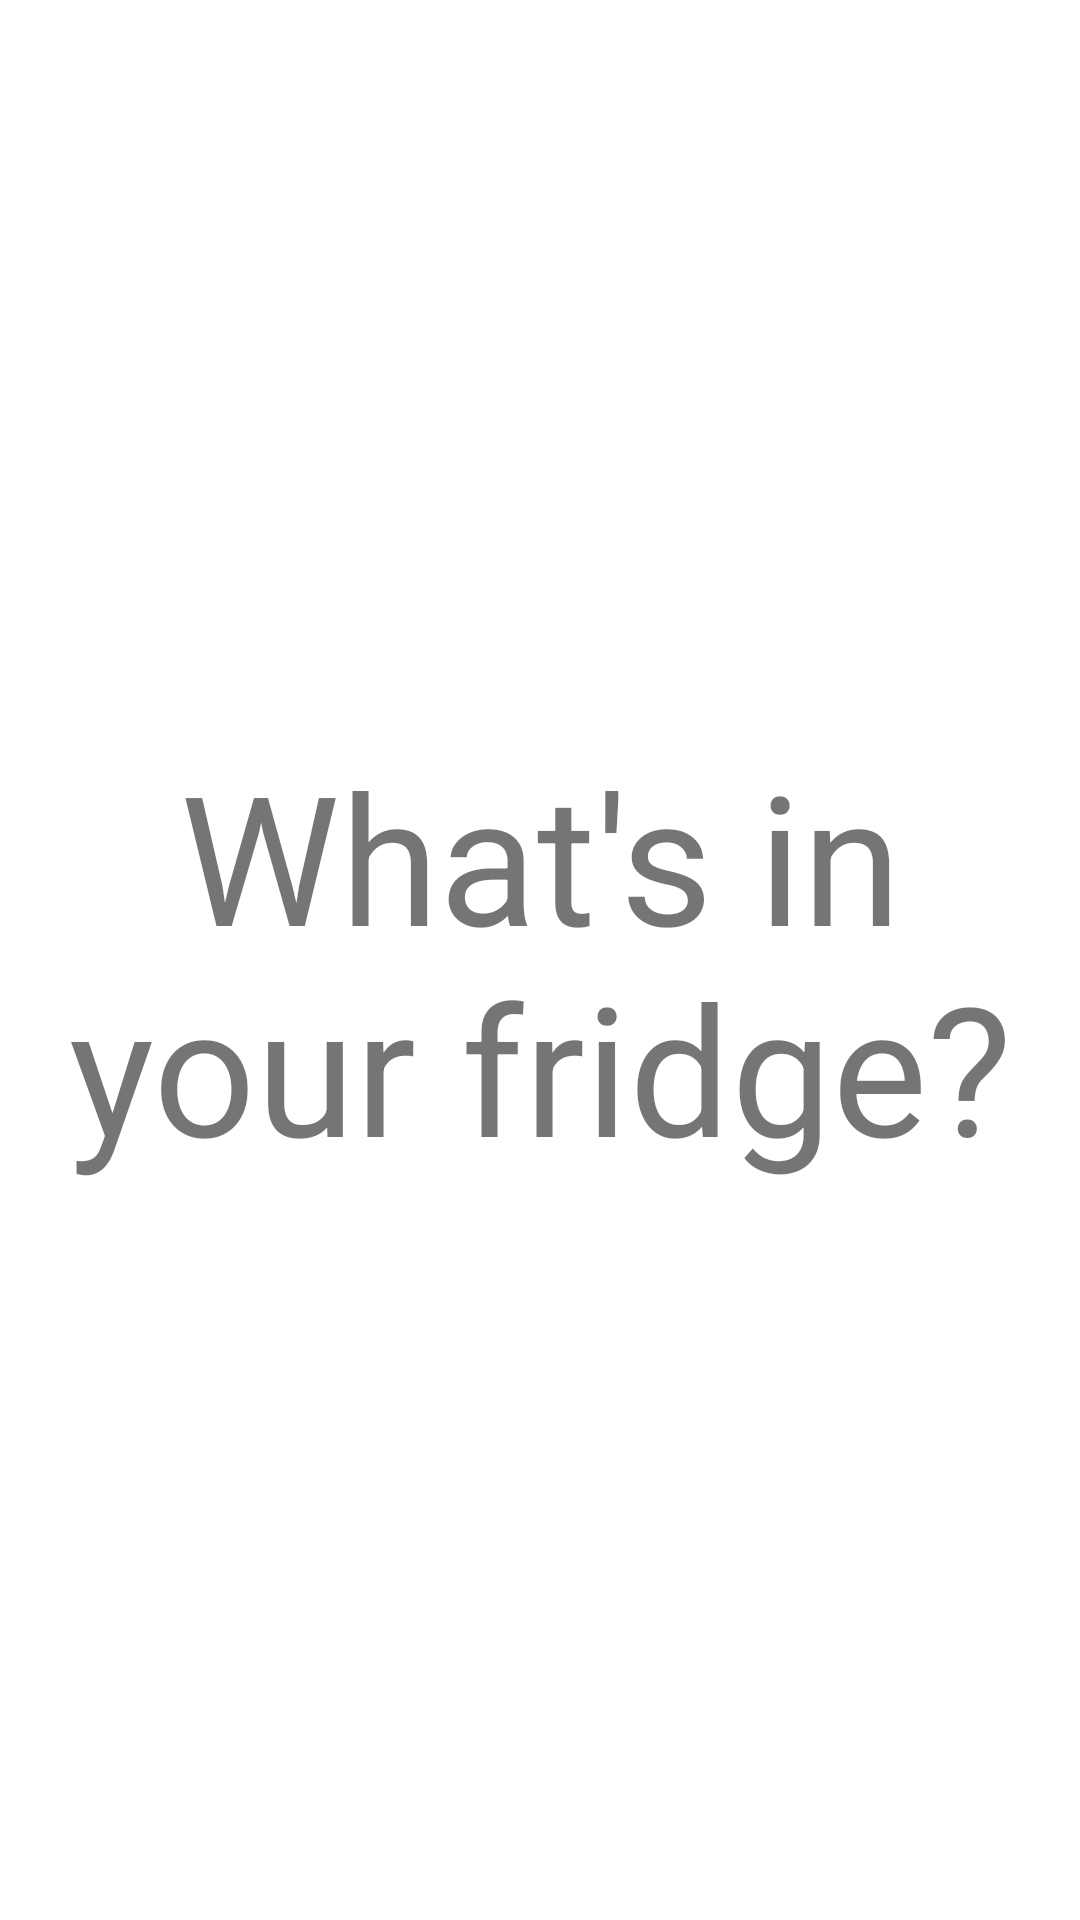

Here is an Android app screen rendered from its layout file. Give the layout XML and the strings, colors and styles it references.
<!-- AndroidManifest.xml: application theme Theme.FridgeApp -->
<!-- res/layout/activity_welcome.xml -->
<?xml version="1.0" encoding="utf-8"?>
<androidx.constraintlayout.widget.ConstraintLayout xmlns:android="http://schemas.android.com/apk/res/android"
    xmlns:app="http://schemas.android.com/apk/res-auto"
    xmlns:tools="http://schemas.android.com/tools"
    android:layout_width="match_parent"
    android:layout_height="match_parent"
    android:padding="20sp"
    tools:context=".WelcomeActivity">

    <TextView
        android:id="@+id/txt_welcome"
        android:layout_width="wrap_content"
        android:layout_height="wrap_content"
        android:text="What's in your fridge?"
        android:gravity="center"
        android:textSize="60sp"
        app:layout_constraintBottom_toBottomOf="parent"
        app:layout_constraintTop_toTopOf="parent"
        app:layout_constraintRight_toRightOf="parent"
        app:layout_constraintLeft_toLeftOf="parent" />

</androidx.constraintlayout.widget.ConstraintLayout>
<!-- resources referenced by this layout -->
<resources>
  <style name="Theme.FridgeApp" parent="Theme.MaterialComponents.DayNight.DarkActionBar">
          
  
                  <item name="colorPrimary">@color/purple_500</item>
          <item name="colorPrimaryVariant">@color/purple_700</item>
          <item name="colorOnPrimary">@color/white</item>
          
          <item name="colorSecondary">@color/teal_200</item>
          <item name="colorSecondaryVariant">@color/teal_700</item>
          <item name="colorOnSecondary">@color/black</item>
          
          <item name="android:statusBarColor" tools:targetApi="l">?attr/colorPrimaryVariant</item>
          
      </style>
  <color name="purple_500">#0081C3</color>
  <color name="purple_700">#0081C3</color>
  <color name="white">#FFFFFFFF</color>
  <color name="teal_200">#FF03DAC5</color>
  <color name="teal_700">#FF018786</color>
  <color name="black">#FF000000</color>
</resources>
